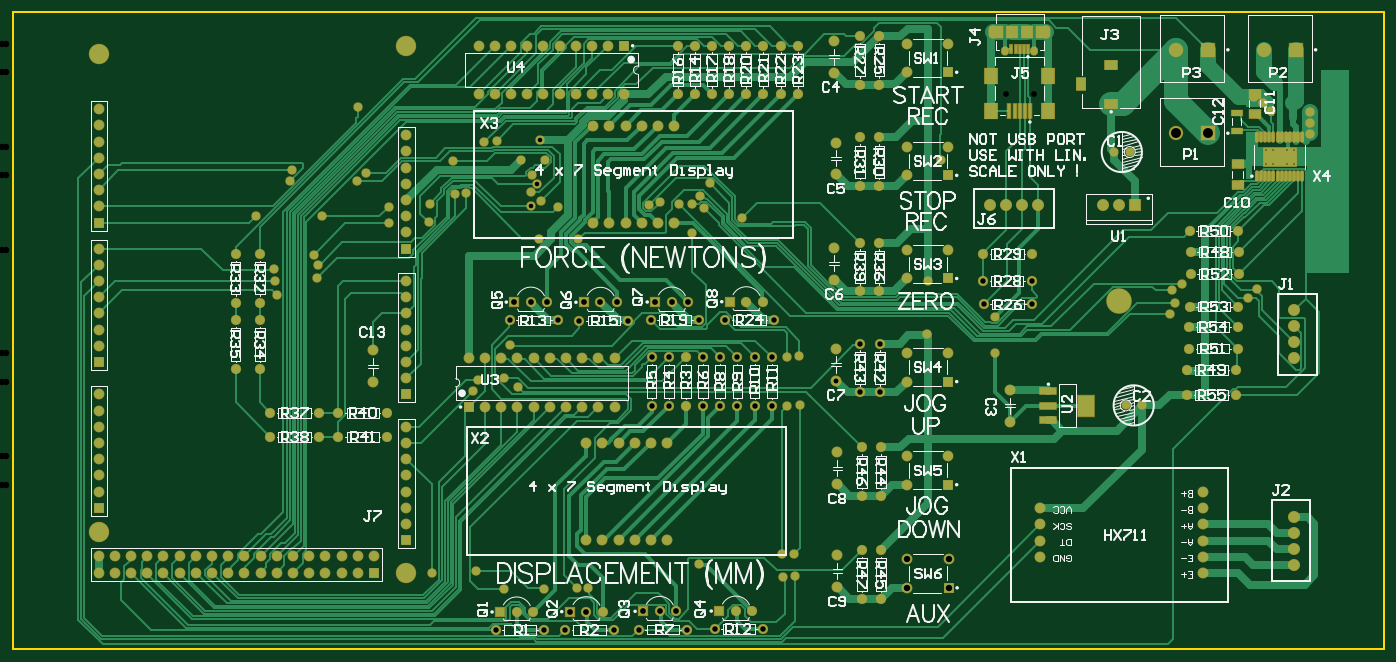
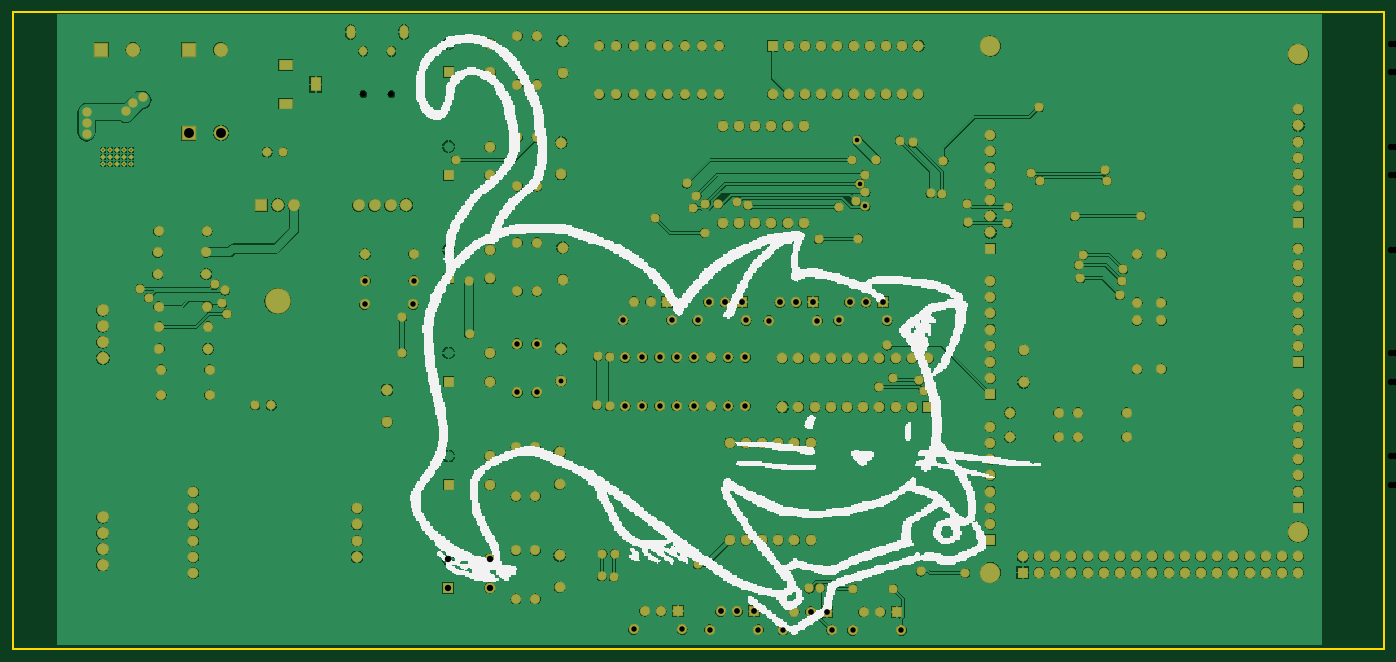
Circuit board: 9 layer files. Board 215.0 x 99.9 mm.
- drill: UMTK-RoundHoles.TXT (4756 bytes)
- drill: UMTK-SlotHoles.TXT (439 bytes)
- bottom_copper: UMTK.GBL (234546 bytes)
- bottom_silk: UMTK.GBO (72489 bytes)
- bottom_mask: UMTK.GBS (9867 bytes)
- outline: UMTK.GKO (266 bytes)
- top_copper: UMTK.GTL (56291 bytes)
- top_silk: UMTK.GTO (74224 bytes)
- top_mask: UMTK.GTS (11374 bytes)

=== drill: UMTK-RoundHoles.TXT ===
M48
;Layer_Color=9474304
;FILE_FORMAT=2:5
INCH,LZ
;TYPE=PLATED
T1F00S00C0.00787
T4F00S00C0.02800
T5F00S00C0.03000
T6F00S00C0.03012
T7F00S00C0.03346
T8F00S00C0.03543
T9F00S00C0.03937
T11F00S00C0.04331
T12F00S00C0.06102
T13F00S00C0.11811
T14F00S00C0.15000
;TYPE=NON_PLATED
T15F00S00C0.03543
%
T01
X0842339Y0399669
Y0404
X0846669
Y0399669
X0851
Y0404
Y0408331
X0846669
X0842339
X0855331
Y0404
Y0399669
X0859661
Y0404
Y0408331
T04
X03275Y0147
X0355Y0148
X0372Y0137237
X03968Y01373
X0417Y0138
X042389Y01375
X0492702Y01525
X05445Y01445
X0552Y0145
X07835Y0307036
X0675Y0304809
Y0282905
X06335Y02945
X05545Y0280912
X0547Y02805
X05471Y025
X0555Y02505
X05515Y0159
X0544
X0381Y0262
X0372402Y02675
X0356157Y0266
X0353Y02595
X0375787Y02875
X03015Y0363
X0301Y0373
X0287Y0393979
X02815Y0389
X024
X02415Y0395542
X026Y0367334
X0254731Y03435
X02575Y0337208
X02565Y0329
X0231Y03275
X023Y03345
X0232211Y03185
X0219Y03675
X0282Y04345
X0341Y04015
X0342Y0381
X0349Y03815
X03265Y0375
X0326Y0363428
X0389169Y0373334
Y0382
X0392689Y0387334
X03895Y0393
X03825Y0402
X0397427
X0394165Y0414589
X0368Y0414
X036Y0412788
X03949Y03765
X0405787Y0373
X0393637Y03535
X0417966Y0353
X04615Y0374
X04685Y0376
X048Y0375
X0488
X04955Y03725
X04935Y038
X04995Y03875
X0519Y0366145
X04885Y0357
X0634Y0327
X0642Y0402
X07845Y0321437
X0786134Y03135
X0790615Y03255
X08315Y0317
X0837Y03225
X0845799Y0432
X0841Y0437148
X0835Y0441
X087Y04315
Y0425
Y0418012
T05
X0804Y0147
Y0157
Y0167
Y0177
Y0187
Y0197
X0703Y0187
Y0177
Y0167
Y0157
X0473Y01675
Y02275
X0463
X0453
X0443
X0433
X0423
Y01675
X0433
X0443
X0453
X0463
X0467252Y0363
X0457252
X0447252
X0437252
X0427252
Y0423
X0437252
X0447252
X0457252
X0467252
X0477252
Y0363
T06
X0578Y0138204
X06845Y0240315
Y026
X0756Y02505
X0765842
X0577129Y0265745
Y028543
X0578Y022143
Y0201745
Y0157889
X02915Y0264815
Y02845
X0576Y0328204
Y0347889
X0577Y0393079
Y0412764
X0576Y0455745
X0748658Y04069
X07585
X0576Y047543
T07
X0367028Y0111718
X0397028
X0410028Y0111901
X0440028
X0455306Y0112098
X0485306
X0502306Y0112267
X0532306
X0593Y0131
X0605
X0794Y0257
Y0272548
X0795Y0285548
Y0299048
X07955Y03115
X08255
X0825Y0299048
Y0285548
X0824Y0272548
Y0257
X0604129Y0258541
X0592129
Y0288541
X0604129
X0605Y0224541
X0593
Y0194541
X0605
Y0161
X0593
X0537477Y0250245
X0526882
X0516286
X0505691
X0495095
X04845
X0473904
Y0280245
X04845
X0495095
X0505691
X0516286
X0526882
X0537477
X0538787Y0303218
X0508787
X0492787Y0303034
X0462787
X0448787Y0302866
X0418787
X0405787Y0302971
X0375787
X0463309Y0280245
Y0250245
X03Y0246
Y0231
X027
X0258
Y0246
X027
X0228
Y0231
X02215Y0273
X02065
Y0303
X02215
Y0314
X02065
Y0344
X02215
X04795Y04425
X0490068
X0500636
X0511204
X0521773
X0532341
X0542909
X0553477
X0592Y0448541
X0604
Y0415875
X0592
Y0385875
X0604
Y0351
X0592
Y0321
X0604
X0667887Y0327484
X0668347Y0312815
X0698347
X0697887Y0327484
X0698Y0344
X0668
X0796Y0345
Y03315
X07955Y0358048
X08255
X0826Y0345
Y03315
X0604Y0478541
X0592
X0553477Y04725
X0542909
X0532341
X0521773
X0511204
X0500636
X0490068
X04795
T08
X0122Y0147334
X0132
X0142
X0152
X0162
X0172
X0182
X0192
X0202
X0212
X0222
X0232
X0242
X0252
X0262
X0272
X0282
X0292
X0369778Y0123
X0380014
X039025
X0412778Y0123183
X0423014
X043325
X0458056Y0123381
X0468292
X0478528
X0505056Y012355
X0515292
X0525528
X086Y0152
Y0161843
Y0171685
Y0181528
Y0279745
Y0289587
Y029943
Y0309272
X04405Y02795
X04305
X04205
X04105
X04005
X03905
X03805
X03705
X03605
X03505
Y02495
X03605
X03705
X03805
X03905
X04005
X04105
X04205
X04305
X04405
X0312Y0257334
Y0267334
Y0277334
Y0287334
Y0297334
Y0307334
Y0237334
Y0227334
Y0217334
Y0207334
Y0197334
Y0187334
Y0177334
Y0167334
X0292Y0157334
X0282
X0272
X0262
X0252
X0242
X0232
X0222
X0212
X0202
X0192
X0182
X0172
X0162
X0152
X0142
X0132
X0122
Y0187334
Y0197334
Y0207334
Y0217334
Y0227334
Y0237334
Y0247334
Y0257334
Y0277334
Y0287334
Y0297334
Y0307334
Y0317334
Y0327334
Y0337334
Y0347334
Y0363334
Y0373334
Y0383334
Y0393334
Y0403334
Y0413334
Y0423334
Y0433334
X0312Y0417334
Y0407334
Y0397334
Y0387334
Y0377334
Y0367334
Y0357334
Y0347334
Y0327334
Y0317334
X0378536Y0314254
X0388773
X0399009
X0421536Y0314149
X0431773
X0442009
X0465536Y0314317
X04465Y04425
X04365
X04265
X04165
X04065
X03965
X03865
X03765
X03665
X03565
X0475773Y0314317
X0486009
X0511536Y03145
X0521773
X0532009
X06725Y0374
X0682342
X0692185
X0702028
X04465Y04725
X04365
X04265
X04165
X04065
X03965
X03865
X03765
X03665
X03565
T09
X0621205Y0137887
Y0155603
X0646795
Y0137887
X064653Y0201538
Y0219254
Y0265189
Y0282905
X062094
Y0265189
Y0219254
Y0201538
Y032884
Y0346556
Y0392491
Y0410207
Y0456142
X064653
Y0410207
Y0392491
Y0346556
Y032884
Y0473858
X062094
T11
X0742Y0374
X0752
X0762
T12
X0787157Y0418512
X0806843
Y047
X0787157
X0841315
X0861
T13
X0312Y0147334
X0122Y0172334
Y0467334
X0312Y0472334
T14
X0752Y0314945
T15
X0681866Y0442675
X0699189
M30

=== drill: UMTK-SlotHoles.TXT ===
M48
;Layer_Color=9474304
;FILE_FORMAT=2:5
INCH,LZ
;TYPE=PLATED
T2F00S00C0.02362
T3F00S00C0.02559
T10F00S00C0.03937
;TYPE=NON_PLATED
%
G90
G05
T02
G00X067409Y0482378
M15
G01Y0479622
M16
G00X0706965Y0482378
M15
G01Y0479622
M16
T03
G00X0681768Y0469583
M15
G01Y0468795
M16
G00X0699287Y0469583
M15
G01Y0468795
M16
T10
G00X0728496Y0447478
M15
G01Y044984
M16
G00X0745819Y046047
M15
G01X0748181
M16
G00X0745819Y0436848
M15
G01X0748181
M16
M17
M30

=== bottom_copper: UMTK.GBL (234546 bytes, source omitted) ===
=== bottom_silk: UMTK.GBO (72489 bytes, source omitted) ===
=== bottom_mask: UMTK.GBS (9867 bytes, source omitted) ===
=== outline: UMTK.GKO ===
G04*
G04 #@! TF.GenerationSoftware,Altium Limited,Altium Designer,19.0.10 (269)*
G04*
G04 Layer_Color=16711935*
%FSLAX25Y25*%
%MOIN*%
G70*
G01*
G75*
%ADD11C,0.01000*%
D11*
X69000Y100000D02*
Y493500D01*
Y100000D02*
X915500D01*
Y493500D01*
X69000D02*
X915500D01*
M02*

=== top_copper: UMTK.GTL (56291 bytes, source omitted) ===
=== top_silk: UMTK.GTO (74224 bytes, source omitted) ===
=== top_mask: UMTK.GTS (11374 bytes, source omitted) ===
